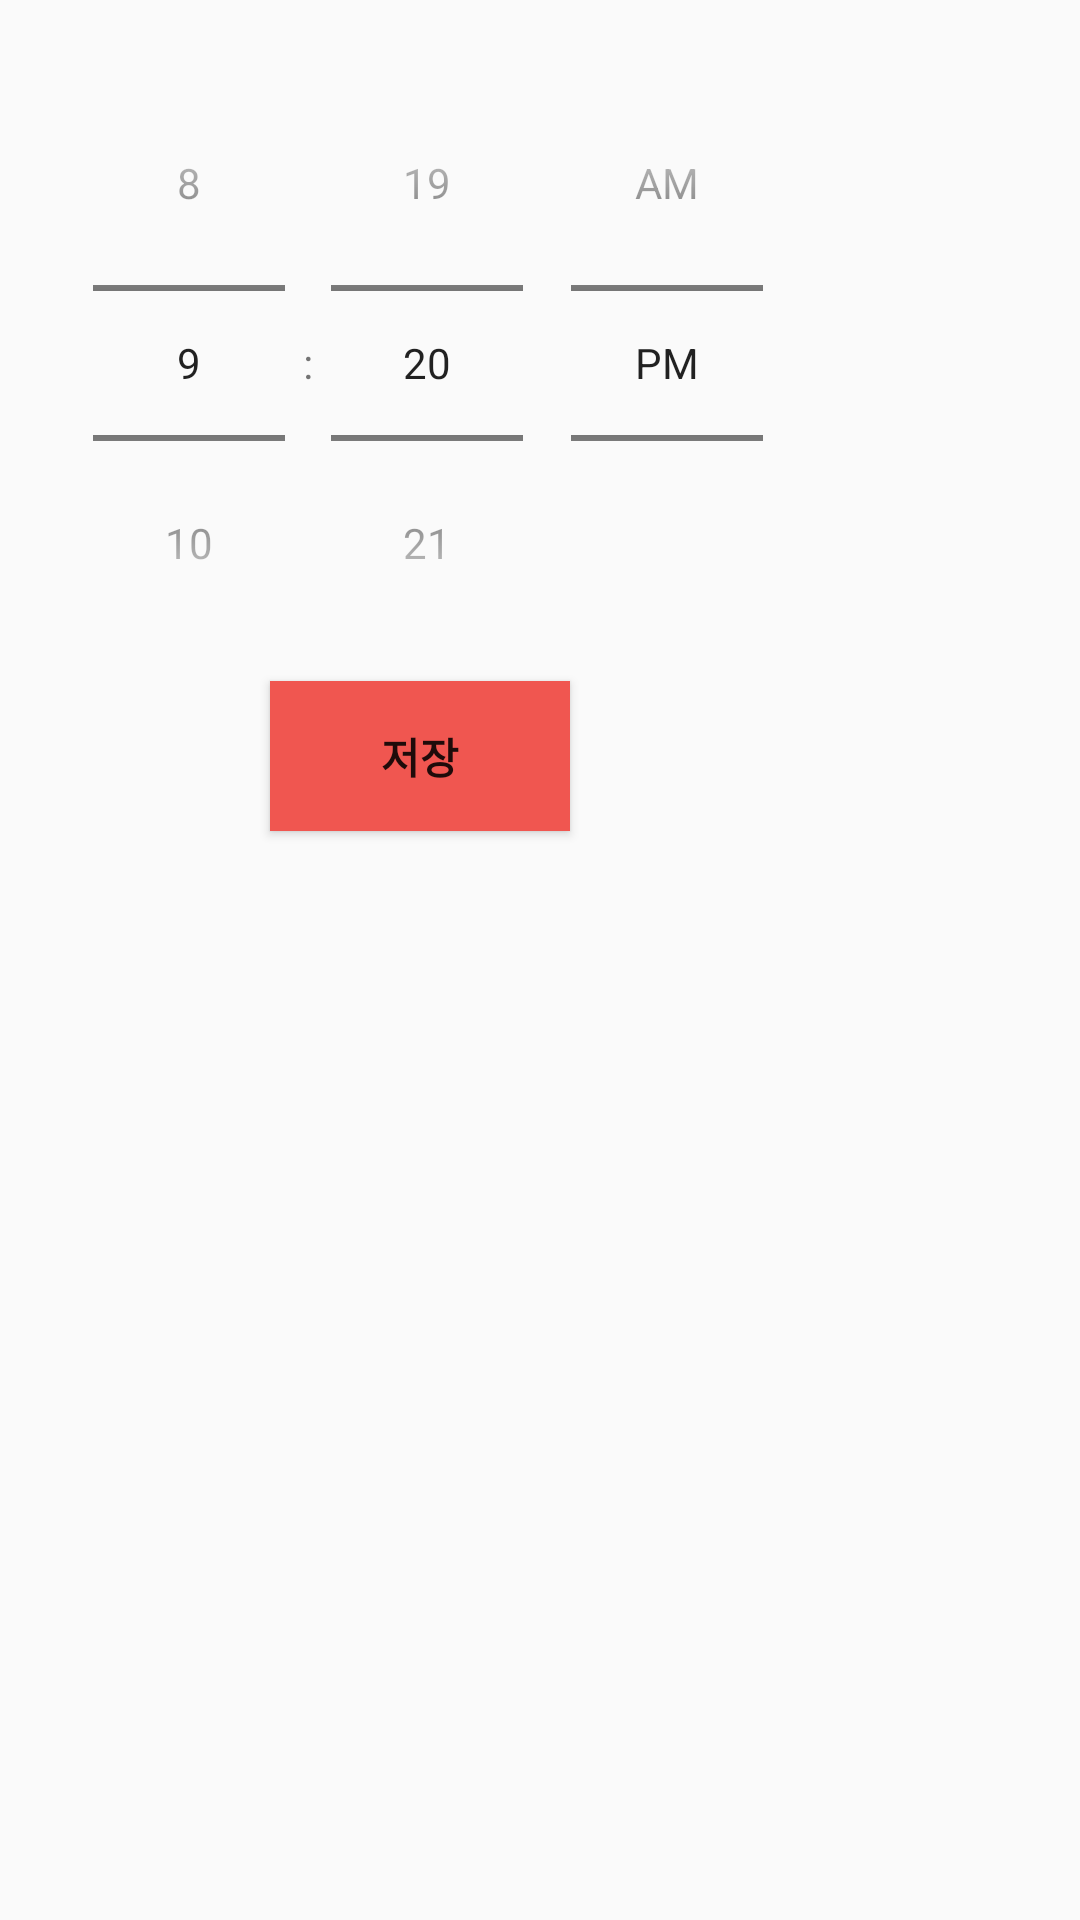

Layout XML and referenced resources for this Android screen:
<!-- AndroidManifest.xml: application theme Theme.AppCompat.Light.NoActionBar -->
<!-- res/layout/schedule_alarm.xml -->
<?xml version="1.0" encoding="utf-8"?>
<androidx.constraintlayout.widget.ConstraintLayout xmlns:android="http://schemas.android.com/apk/res/android"
    xmlns:app="http://schemas.android.com/apk/res-auto"
    android:layout_width="280dp"
    android:layout_height="300dp"
    android:orientation="vertical"
    android:paddingHorizontal="15dp"
    android:paddingVertical="15dp">

    <TimePicker
        android:id="@+id/schedule_alarm_pick"
        android:layout_width="wrap_content"
        android:layout_height="wrap_content"
        android:timePickerMode="spinner"
        app:layout_constraintStart_toStartOf="parent"
        app:layout_constraintTop_toTopOf="parent" />

    <Button
        android:id="@+id/alarm_saveBtn"
        android:text="저장"
        android:textStyle="bold"
        android:background="@color/littleRed"
        android:layout_width="100dp"
        android:layout_height="50dp"
        android:layout_marginStart="75dp"
        app:layout_constraintStart_toStartOf="parent"
        app:layout_constraintTop_toBottomOf="@id/schedule_alarm_pick" />

</androidx.constraintlayout.widget.ConstraintLayout>
<!-- resources referenced by this layout -->
<resources>
  <color name="littleRed">#F05650</color>
</resources>
